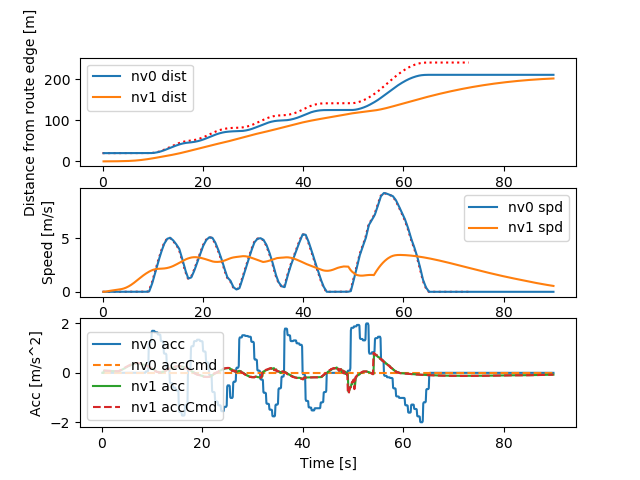

Data behind this chart, as committed beside it:
Realtime [sec], Sim Time [sec], Sim Time from MPC [sec], MPC runtime, v0_dist [m], v0_lane [-], v0_spd [m/s], v0_acc [m/s2], v1_dist [m], v1_lane [-], v1_spd [m/s], v1_acc [m/s2], v1_accCmd [m/s2]
0.1173, 0.2, nan, 0.00875, 20.0, -76146229#1_0, 0.0, 0.0, 0.0, -76146229#1_0, 0.0, 0.0, nan
0.1293, 0.3, nan, 0.01055, 20.0, -76146229#1_0, 0.0, 0.0, 0.0, -76146229#1_0, 0.0, 0.0, nan
0.2111, 0.4, 0.3, 0.008779, 20.0, -76146229#1_0, 0.0, 0.0, 0.0, -76146229#1_0, 0.0, 0.0, 0.09435
0.3137, 0.5, 0.4, 0.007455, 20.0, -76146229#1_0, 0.0, 0.0, 0.0009131, -76146229#1_0, 0.009131, 0.09131, 0.09435
0.4139, 0.6, 0.5, 0.008679, 20.0, -76146229#1_0, 0.0, 0.0, 0.002739, -76146229#1_0, 0.01826, 0.09131, 0.08981
0.5143, 0.7, 0.6, 0.009055, 20.0, -76146229#1_0, 0.0, 0.0, 0.005434, -76146229#1_0, 0.02695, 0.08691, 0.08858
0.6138, 0.8, 0.7, 0.008998, 20.0, -76146229#1_0, 0.0, 0.0, 0.008987, -76146229#1_0, 0.03552, 0.08572, 0.08756
0.7143, 0.9, 0.8, 0.008308, 20.0, -76146229#1_0, 0.0, 0.0, 0.01339, -76146229#1_0, 0.044, 0.08473, 0.08643
0.8144, 1.0, 0.9, 0.00807, 20.0, -76146229#1_0, 0.0, 0.0, 0.01862, -76146229#1_0, 0.05236, 0.08364, 0.0853
0.9143, 1.1, 1.0, 0.008468, 20.0, -76146229#1_0, 0.0, 0.0, 0.02468, -76146229#1_0, 0.06062, 0.08255, 0.08418
1.013, 1.2, 1.1, 0.008666, 20.0, -76146229#1_0, 0.0, 0.0, 0.03156, -76146229#1_0, 0.06876, 0.08147, 0.08308
1.215, 1.3, 1.2, 0.008265, 20.0, -76146229#1_0, 0.0, 0.0, 0.03924, -76146229#1_0, 0.0768, 0.0804, 0.08198
1.224, 1.4, 1.2, 0.006068, 20.0, -76146229#1_0, 0.0, 0.0, 0.04771, -76146229#1_0, 0.08474, 0.07934, 0.08198
1.314, 1.5, 1.4, 0.0081, 20.0, -76146229#1_0, 0.0, 0.0, 0.05698, -76146229#1_0, 0.09267, 0.07934, 0.07981
1.414, 1.6, 1.5, 0.007613, 20.0, -76146229#1_0, 0.0, 0.0, 0.06702, -76146229#1_0, 0.1004, 0.07724, 0.07869
1.515, 1.7, 1.6, 0.008541, 20.0, -76146229#1_0, 0.0, 0.0, 0.07782, -76146229#1_0, 0.108, 0.07615, 0.07766
1.608, 1.8, 1.7, 0.004429, 20.0, -76146229#1_0, 0.0, 0.0, 0.08937, -76146229#1_0, 0.1155, 0.07515, 0.07661
1.719, 1.9, 1.8, 0.01227, 20.0, -76146229#1_0, 0.0, 0.0, 0.1017, -76146229#1_0, 0.1229, 0.07414, 0.07556
1.814, 2.0, 1.9, 0.008488, 20.0, -76146229#1_0, 0.0, 0.0, 0.1147, -76146229#1_0, 0.1303, 0.07312, 0.07452
1.914, 2.1, 2.0, 0.00801, 20.0, -76146229#1_0, 0.0, 0.0, 0.1284, -76146229#1_0, 0.1375, 0.07212, 0.07349
2.015, 2.2, 2.1, 0.008343, 20.0, -76146229#1_0, 0.0, 0.0, 0.1429, -76146229#1_0, 0.1446, 0.07112, 0.07247
2.214, 2.3, 2.2, 0.007406, 20.0, -76146229#1_0, 0.0, 0.0, 0.1581, -76146229#1_0, 0.1516, 0.07013, 0.07145
2.226, 2.4, 2.2, 0.00723, 20.0, -76146229#1_0, 0.0, 0.0, 0.1739, -76146229#1_0, 0.1585, 0.06915, 0.07145
2.314, 2.5, 2.4, 0.008606, 20.0, -76146229#1_0, 0.0, 0.0, 0.1904, -76146229#1_0, 0.1654, 0.06915, 0.06945
2.414, 2.6, 2.5, 0.007802, 20.0, -76146229#1_0, 0.0, 0.0, 0.2077, -76146229#1_0, 0.1721, 0.06721, 0.06841
2.515, 2.7, 2.6, 0.008834, 20.0, -76146229#1_0, 0.0, 0.0, 0.2255, -76146229#1_0, 0.1788, 0.0662, 0.06749
2.615, 2.8, 2.7, 0.008345, 20.0, -76146229#1_0, 0.0, 0.0, 0.2441, -76146229#1_0, 0.1853, 0.06531, 0.06698
2.714, 2.9, 2.8, 0.008443, 20.0, -76146229#1_0, 0.0, 0.0, 0.2632, -76146229#1_0, 0.1918, 0.06482, 0.0665
2.815, 3.0, 2.9, 0.008101, 20.0, -76146229#1_0, 0.0, 0.0, 0.2831, -76146229#1_0, 0.1982, 0.06436, 0.06602
2.914, 3.1, 3.0, 0.00771, 20.0, -76146229#1_0, 0.0, 0.0, 0.3035, -76146229#1_0, 0.2046, 0.06389, 0.06554
3.015, 3.2, 3.1, 0.008454, 20.0, -76146229#1_0, 0.0, 0.0, 0.3246, -76146229#1_0, 0.2109, 0.06343, 0.06507
3.114, 3.3, 3.2, 0.007662, 20.0, -76146229#1_0, 0.0, 0.0, 0.3463, -76146229#1_0, 0.2172, 0.06297, 0.06519
3.315, 3.4, 3.3, 0.007586, 20.0, -76146229#1_0, 0.0, 0.0, 0.3687, -76146229#1_0, 0.2235, 0.06308, 0.07395
3.325, 3.5, 3.3, 0.00684, 20.0, -76146229#1_0, 0.0, 0.0, 0.3918, -76146229#1_0, 0.2307, 0.07156, 0.07395
3.414, 3.6, 3.5, 0.007962, 20.0, -76146229#1_0, 0.0, 0.0, 0.4155, -76146229#1_0, 0.2379, 0.07156, 0.09235
3.515, 3.7, 3.6, 0.008437, 20.0, -76146229#1_0, 0.0, 0.0, 0.4402, -76146229#1_0, 0.2468, 0.08937, 0.1017
3.614, 3.8, 3.7, 0.008279, 20.0, -76146229#1_0, 0.0, 0.0, 0.4659, -76146229#1_0, 0.2566, 0.09845, 0.1104
3.714, 3.9, 3.8, 0.007964, 20.0, -76146229#1_0, 0.0, 0.0, 0.4926, -76146229#1_0, 0.2673, 0.1068, 0.1195
3.813, 4.0, 3.9, 0.007581, 20.0, -76146229#1_0, 0.0, 0.0, 0.5205, -76146229#1_0, 0.2789, 0.1156, 0.1318
3.914, 4.1, 4.0, 0.008271, 20.0, -76146229#1_0, 0.0, 0.0, 0.5497, -76146229#1_0, 0.2916, 0.1276, 0.1443
4.014, 4.2, 4.1, 0.008158, 20.0, -76146229#1_0, 0.0, 0.0, 0.5802, -76146229#1_0, 0.3056, 0.1397, 0.1567
4.115, 4.3, 4.2, 0.007998, 20.0, -76146229#1_0, 0.0, 0.0, 0.6123, -76146229#1_0, 0.3208, 0.1517, 0.169
4.315, 4.4, 4.3, 0.007543, 20.0, -76146229#1_0, 0.0, 0.0, 0.646, -76146229#1_0, 0.3371, 0.1635, 0.1812
4.325, 4.5, 4.3, 0.006548, 20.0, -76146229#1_0, 0.0, 0.0, 0.6815, -76146229#1_0, 0.3547, 0.1754, 0.1812
4.414, 4.6, 4.5, 0.007862, 20.0, -76146229#1_0, 0.0, 0.0, 0.7187, -76146229#1_0, 0.3722, 0.1754, 0.2051
4.515, 4.7, 4.6, 0.007962, 20.0, -76146229#1_0, 0.0, 0.0, 0.7579, -76146229#1_0, 0.392, 0.1985, 0.2172
4.614, 4.8, 4.7, 0.008559, 20.0, -76146229#1_0, 0.0, 0.0, 0.7992, -76146229#1_0, 0.4131, 0.2102, 0.2284
4.715, 4.9, 4.8, 0.007927, 20.0, -76146229#1_0, 0.0, 0.0, 0.8427, -76146229#1_0, 0.4352, 0.221, 0.2399
4.815, 5.0, 4.9, 0.007872, 20.0, -76146229#1_0, 0.0, 0.0, 0.8886, -76146229#1_0, 0.4584, 0.2321, 0.2514
4.914, 5.1, 5.0, 0.007576, 20.0, -76146229#1_0, 0.0, 0.0, 0.9369, -76146229#1_0, 0.4827, 0.2433, 0.2627
5.014, 5.2, 5.1, 0.008682, 20.0, -76146229#1_0, 0.0, 0.0, 0.9877, -76146229#1_0, 0.5081, 0.2542, 0.2734
5.115, 5.3, 5.2, 0.008331, 20.0, -76146229#1_0, 0.0, 0.0, 1.041, -76146229#1_0, 0.5346, 0.2646, 0.2839
5.215, 5.4, 5.3, 0.00788, 20.0, -76146229#1_0, 0.0, 0.0, 1.097, -76146229#1_0, 0.5621, 0.2748, 0.2945
5.413, 5.5, 5.4, 0.00852, 20.0, -76146229#1_0, 0.0, 0.0, 1.156, -76146229#1_0, 0.5906, 0.285, 0.305
5.423, 5.6, 5.4, 0.005899, 20.0, -76146229#1_0, 0.0, 0.0, 1.218, -76146229#1_0, 0.6201, 0.2952, 0.305
5.513, 5.7, 5.6, 0.007856, 20.0, -76146229#1_0, 0.0, 0.0, 1.283, -76146229#1_0, 0.6496, 0.2952, 0.3257
5.614, 5.8, 5.7, 0.007961, 20.0, -76146229#1_0, 0.0, 0.0, 1.351, -76146229#1_0, 0.6811, 0.3152, 0.3345
5.714, 5.9, 5.8, 0.00791, 20.0, -76146229#1_0, 0.0, 0.0, 1.423, -76146229#1_0, 0.7135, 0.3237, 0.3422
5.813, 6.0, 5.9, 0.007555, 20.0, -76146229#1_0, 0.0, 0.0, 1.497, -76146229#1_0, 0.7466, 0.3312, 0.3504
5.914, 6.1, 6.0, 0.007729, 20.0, -76146229#1_0, 0.0, 0.0, 1.576, -76146229#1_0, 0.7805, 0.3391, 0.3584
... 838 more rows
